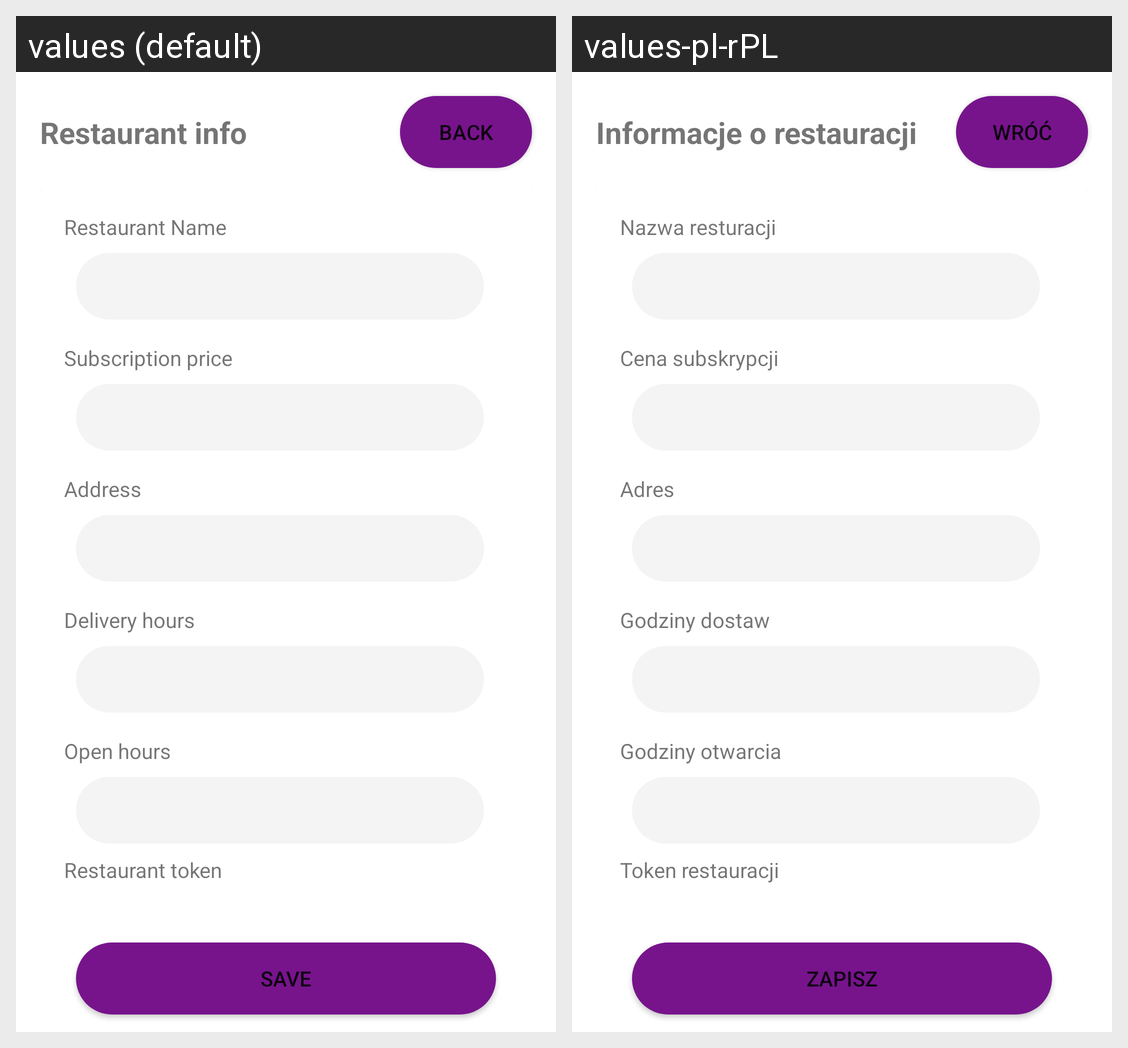

Strings drawn on this Android screen and how each of the app's shown locales translates them:
Android screen res/layout/fragment_restaurant_details.xml rendered under 2 locales, left to right: values (default), values-pl-rPL. Device: Nexus 5 (rendered at 1080×1920; each locale shown at half size, 540×960, under a caption strip naming it); theme Theme.LunchForYou.
Strings drawn on this screen, with the default value and each locale's value (text and hints the layout hard-codes, and strings that could not be matched under every locale, appear in the picture but are not listed):

restaurant_token
  values: Restaurant token
  values-pl-rPL: Token restauracji

open_hours
  values: Open hours
  values-pl-rPL: Godziny otwarcia

delivery_hours
  values: Delivery hours
  values-pl-rPL: Godziny dostaw

address
  values: Address
  values-pl-rPL: Adres

subscriptionPrice
  values: Subscription price
  values-pl-rPL: Cena subskrypcji

restaurantName
  values: Restaurant Name
  values-pl-rPL: Nazwa resturacji

save
  values: Save
  values-pl-rPL: Zapisz

restaurantInfo
  values: Restaurant info
  values-pl-rPL: Informacje o restauracji

back
  values: Back
  values-pl-rPL: Wróć
